The GitHub repository arabyte-src/KENNY-YOLO contains a labelled image folder "gesture_captures" with 2 categories: like, open palm. Examples follow, each with its label.

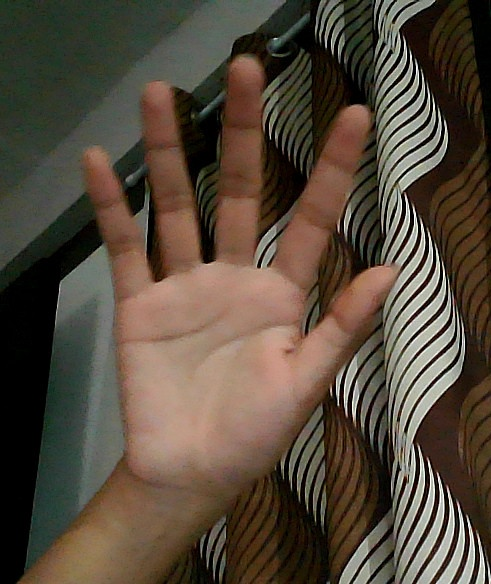
Label: open palm

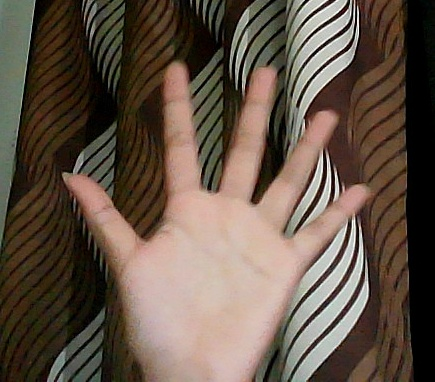
Label: open palm

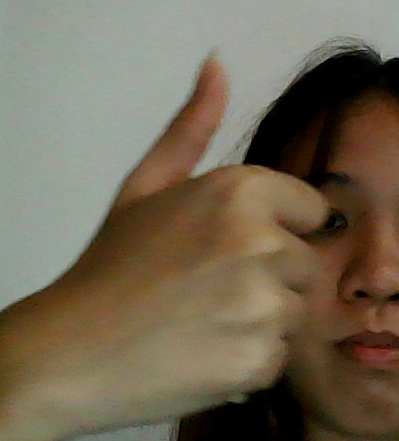
Label: like

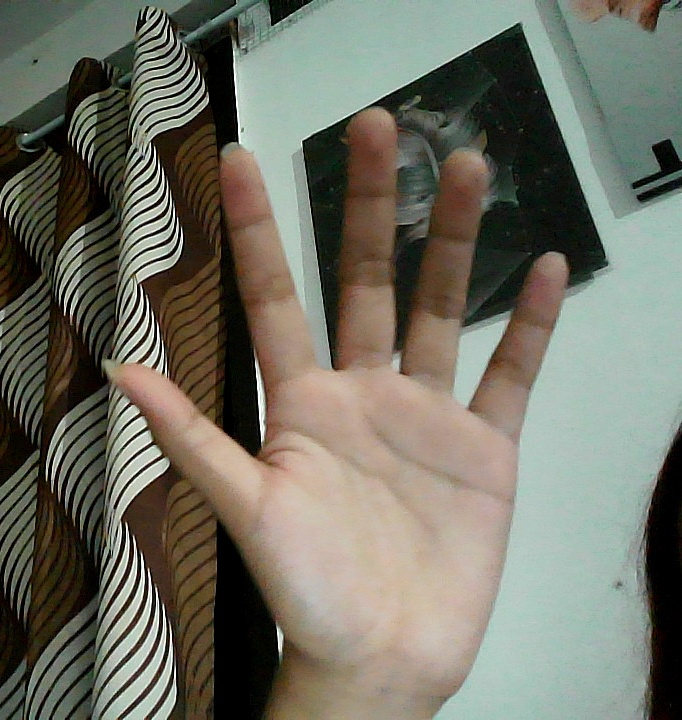
Label: open palm

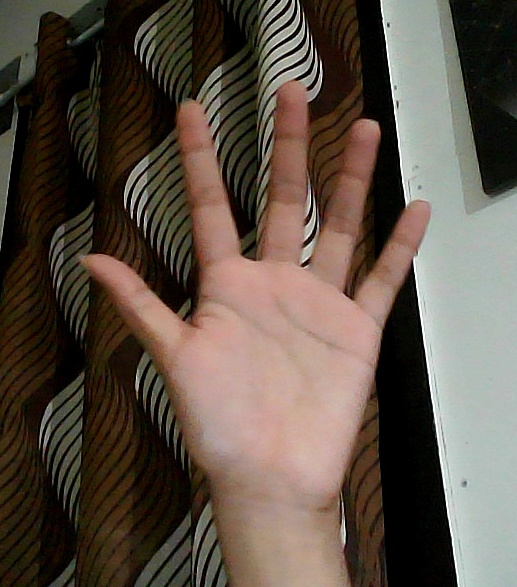
Label: open palm

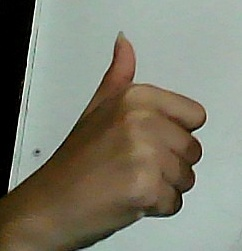
Label: like
